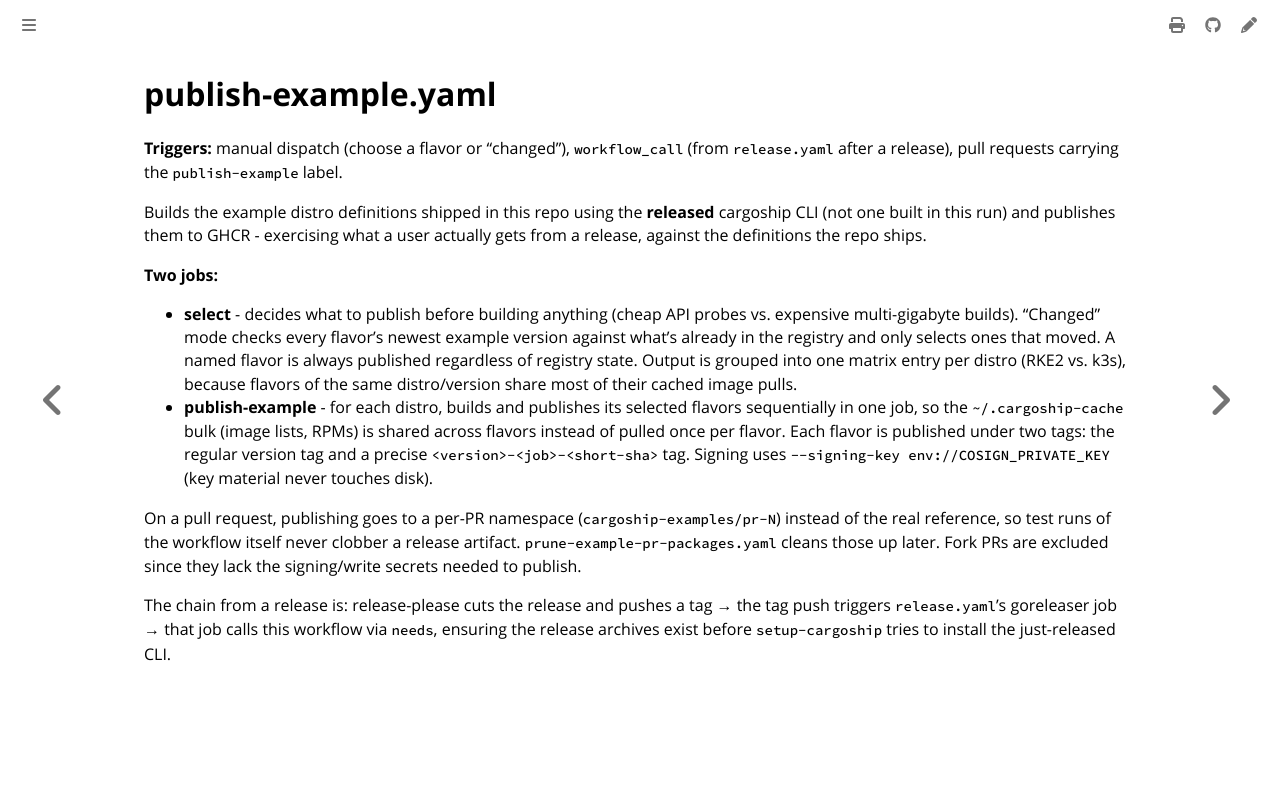

repository: colonel-byte/cargoship · page: workflows/publish-example.html · generator: mdbook

# publish-example.yaml

**Triggers:** manual dispatch (choose a flavor or "changed"), `workflow_call` (from `release.yaml` after a release), pull requests carrying the `publish-example` label.

Builds the example distro definitions shipped in this repo using the **released** cargoship CLI (not one built in this run) and publishes them to GHCR - exercising what a user actually gets from a release, against the definitions the repo ships.

**Two jobs:**

- **select** - decides what to publish before building anything (cheap API probes vs. expensive multi-gigabyte builds). "Changed" mode checks every flavor's newest example version against what's already in the registry and only selects ones that moved. A named flavor is always published regardless of registry state. Output is grouped into one matrix entry per distro (RKE2 vs. k3s), because flavors of the same distro/version share most of their cached image pulls.
- **publish-example** - for each distro, builds and publishes its selected flavors sequentially in one job, so the `~/.cargoship-cache` bulk (image lists, RPMs) is shared across flavors instead of pulled once per flavor. Each flavor is published under two tags: the regular version tag and a precise `<version>-<job>-<short-sha>` tag. Signing uses `--signing-key env://COSIGN_PRIVATE_KEY` (key material never touches disk).

On a pull request, publishing goes to a per-PR namespace (`cargoship-examples/pr-N`) instead of the real reference, so test runs of the workflow itself never clobber a release artifact. `prune-example-pr-packages.yaml` cleans those up later. Fork PRs are excluded since they lack the signing/write secrets needed to publish.

The chain from a release is: release-please cuts the release and pushes a tag → the tag push triggers `release.yaml`'s goreleaser job → that job calls this workflow via `needs`, ensuring the release archives exist before `setup-cargoship` tries to install the just-released CLI.
